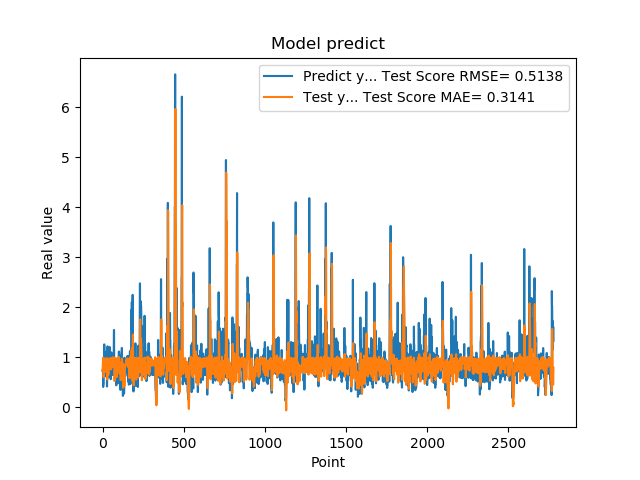

Values plotted in this chart, from the file beside it:
7.321749925613403320e-01, 7.294241513584270864e-01
7.321749925613403320e-01, 8.052436478539756193e-01
7.640249729156494141e-01, 9.197216294275685211e-01
7.640249729156494141e-01, 9.536194612806782045e-01
4.072830080986022949e-01, 9.932756897560495180e-01
4.752210080623625599e-01, 7.711004977380595538e-01
4.752210080623625599e-01, 6.163708996302741383e-01
8.781340122222900391e-01, 6.030308836800130079e-01
8.781340122222900391e-01, 6.942642203035033210e-01
7.414129972457885742e-01, 8.263381304723789178e-01
1.258002042770385520e+00, 8.484157143024195769e-01
1.258002042770385520e+00, 8.643637753026722770e-01
1.069700956344604492e+00, 9.773260718488842036e-01
1.069700956344604492e+00, 8.918849870558017701e-01
7.274609804153442383e-01, 7.740476103789798445e-01
7.892770171165466309e-01, 7.185350409966596574e-01
7.892770171165466309e-01, 7.095152214307289817e-01
6.237750053405761719e-01, 8.380228745858580020e-01
6.237750053405761719e-01, 8.571294150304660242e-01
6.914690136909484863e-01, 8.343016167844032882e-01
8.557710051536558948e-01, 8.541838994940492702e-01
8.557710051536558948e-01, 9.131720732017948317e-01
7.093830108642578125e-01, 9.531311472450103572e-01
7.093830108642578125e-01, 9.292237614752222319e-01
1.014547944068908691e+00, 8.990533493181325220e-01
1.115731000900268555e+00, 9.267463954266432768e-01
1.115731000900268555e+00, 9.851599759837322834e-01
4.182830154895783026e-01, 9.557115988360644909e-01
4.182830154895783026e-01, 7.934538889738370626e-01
1.002280950546264648e+00, 5.558839918551712334e-01
1.218860983848571777e+00, 6.969721737576336507e-01
1.218860983848571777e+00, 9.368633175729642604e-01
1.143296003341674805e+00, 9.716599150503770765e-01
1.143296003341674805e+00, 8.946925764582311924e-01
6.528189778327941895e-01, 7.526105257223365541e-01
6.746559739112854004e-01, 7.253197071250756522e-01
6.746559739112854004e-01, 6.523352841108681632e-01
6.009536385536193848e-01, 7.468731317062887731e-01
6.009536385536193848e-01, 7.817568196182405060e-01
6.694570183753967285e-01, 7.727240321396657841e-01
6.538079977035522461e-01, 7.945766994934249094e-01
6.538079977035522461e-01, 8.108529914481233947e-01
7.814120054244995117e-01, 7.960966505219337908e-01
7.814120054244995117e-01, 8.555640692174036888e-01
1.206303954124450906e+00, 9.379801867582372443e-01
8.469259738922119141e-01, 9.197785220750492874e-01
8.469259738922119141e-01, 9.831789982759555624e-01
8.286409974098205566e-01, 8.429069892893843452e-01
8.286409974098205566e-01, 8.369958698281534382e-01
6.482390165328979492e-01, 8.472964142680037281e-01
5.623700022697448730e-01, 9.255797046119421667e-01
5.623700022697448730e-01, 8.128557496060505594e-01
7.183309793472290039e-01, 7.574576630917210229e-01
7.183309793472290039e-01, 7.919462442182161332e-01
1.099647998809814453e+00, 8.321252430652413823e-01
9.541710019111632191e-01, 8.813271222424066131e-01
9.541710019111632191e-01, 9.828089509954345271e-01
7.290139794349670410e-01, 9.147867555407567242e-01
7.290139794349670410e-01, 8.615164174133066455e-01
6.694499850273132324e-01, 7.995558882893902819e-01
8.631219863891601562e-01, 8.598969099244452297e-01
... 2,719 more rows
